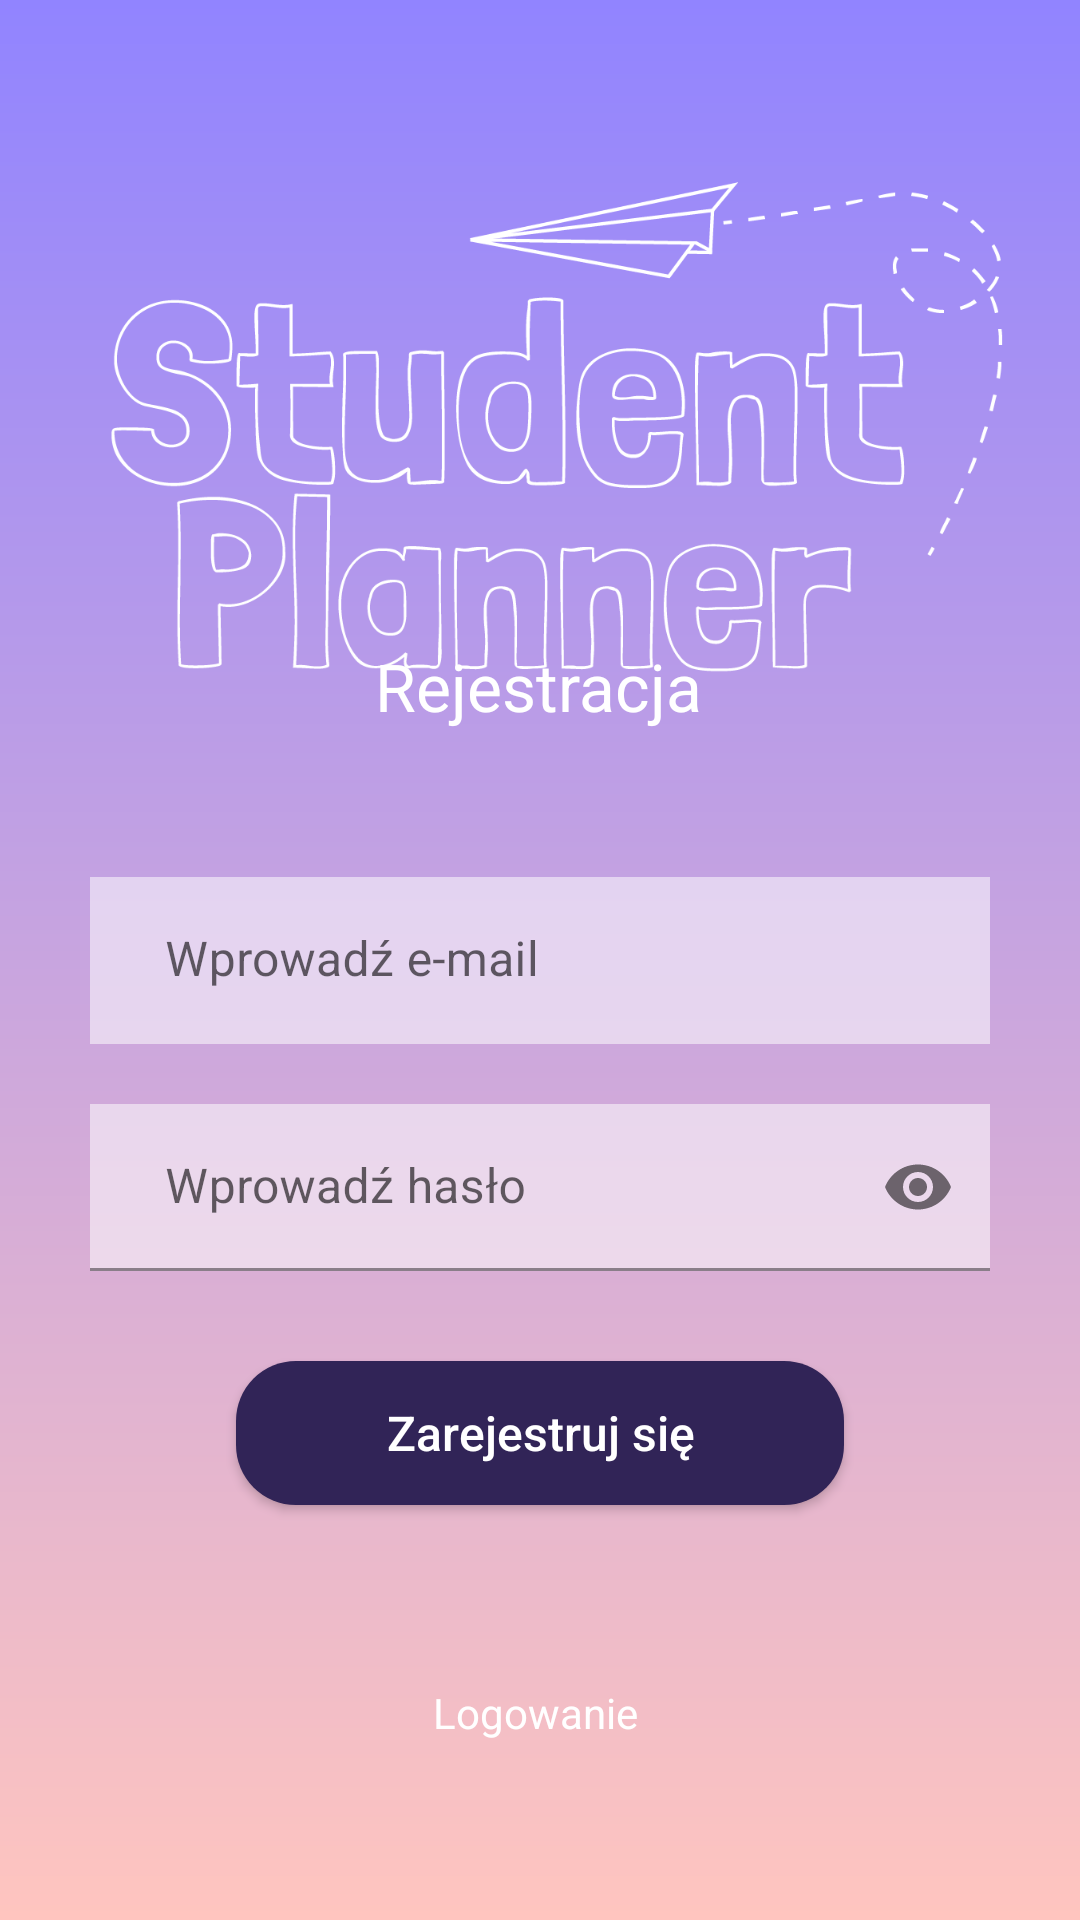

Android layout source for this screen:
<!-- AndroidManifest.xml: application theme Theme.Studentplanner -->
<!-- res/layout/activity_main.xml -->
<?xml version="1.0" encoding="utf-8"?>
<androidx.constraintlayout.widget.ConstraintLayout xmlns:android="http://schemas.android.com/apk/res/android"
    xmlns:app="http://schemas.android.com/apk/res-auto"
    xmlns:tools="http://schemas.android.com/tools"
    android:layout_width="match_parent"
    android:layout_height="match_parent"
    tools:context=".MainActivity"
    android:background="@drawable/gradient_bg"><![CDATA[>





    ]]>

    <TextView
        android:layout_width="wrap_content"
        android:layout_height="wrap_content"
        android:text="@string/registration"
        android:textColor="@color/white"
        android:textSize="22sp"
        app:layout_constraintBottom_toTopOf="@id/tvEmail"
        app:layout_constraintEnd_toEndOf="parent"
        app:layout_constraintHorizontal_bias="0.498"
        app:layout_constraintStart_toStartOf="parent"
        app:layout_constraintTop_toTopOf="parent"
        app:layout_constraintVertical_bias="0.814"
        tools:ignore="MissingConstraints" />

    <ImageView
        android:layout_width="298dp"
        android:layout_height="194dp"
        android:src="@drawable/logo"
        app:layout_constraintBottom_toBottomOf="parent"
        app:layout_constraintEnd_toEndOf="parent"
        app:layout_constraintHorizontal_bias="0.584"
        app:layout_constraintStart_toStartOf="parent"
        app:layout_constraintTop_toTopOf="parent"
        app:layout_constraintVertical_bias="0.119"
        tools:ignore="MissingConstraints"
        android:contentDescription="@string/app_name"/>

    <com.google.android.material.textfield.TextInputLayout
        android:id="@+id/tvEmail"
        android:layout_width="match_parent"
        android:layout_height="wrap_content"
        app:layout_constraintBottom_toBottomOf="parent"
        app:layout_constraintEnd_toEndOf="parent"
        app:layout_constraintStart_toStartOf="parent"
        app:layout_constraintTop_toTopOf="parent"
        android:hint="@string/enter_email"
        app:boxStrokeWidth="0dp"
        android:layout_marginStart="30dp"
        android:layout_marginEnd="30dp"
        >

        <EditText
            android:id="@+id/editEmail"
            android:layout_width="match_parent"
            android:layout_height="wrap_content"
            android:inputType="text"
            android:paddingStart="25dp"
            android:paddingEnd="25dp"
            android:background="#88ffffff"
            />
    </com.google.android.material.textfield.TextInputLayout>

    <com.google.android.material.textfield.TextInputLayout
        android:id="@+id/tvPassword"
        android:layout_width="match_parent"
        android:layout_height="wrap_content"
        app:layout_constraintTop_toBottomOf="@id/tvEmail"
        app:layout_constraintEnd_toEndOf="parent"
        app:layout_constraintStart_toStartOf="parent"
        android:hint="@string/enter_password"
        android:layout_marginStart="30dp"
        android:layout_marginEnd="30dp"
        android:layout_marginTop="20dp"
        app:endIconMode="password_toggle"
        >

        <EditText
            android:id="@+id/editPassword"
            android:layout_width="match_parent"
            android:layout_height="wrap_content"
            android:inputType="textPassword"
            android:paddingStart="25dp"
            android:paddingEnd="25dp"
            android:background="#88ffffff"
            app:boxBackgroundMode="none"
            android:maxLength="30"/>
    </com.google.android.material.textfield.TextInputLayout>
    <androidx.appcompat.widget.AppCompatButton
        android:id="@+id/btnRegister"
        android:layout_width="wrap_content"
        android:layout_height="wrap_content"
        android:paddingLeft="50dp"
        android:paddingTop="10dp"
        android:paddingRight="50dp"
        android:paddingBottom="10dp"
        android:text="@string/register"
        android:textAllCaps="false"
        android:textColor="@color/white"
        android:textSize="16sp"
        app:layout_constraintStart_toStartOf="parent"
        app:layout_constraintEnd_toEndOf="parent"
        app:layout_constraintTop_toBottomOf="@+id/tvPassword"
        android:layout_margin="30dp"
        android:background="@drawable/rounded_purple"
        tools:ignore="MissingConstraints" />

    <TextView
        android:id="@+id/tvLogin"
        android:layout_width="wrap_content"
        android:layout_height="wrap_content"
        android:layout_marginTop="25dp"
        android:layout_marginBottom="25dp"
        android:text="@string/login"
        android:textColor="@color/white"
        app:layout_constraintBottom_toBottomOf="parent"
        app:layout_constraintEnd_toEndOf="parent"
        app:layout_constraintHorizontal_bias="0.495"
        app:layout_constraintStart_toStartOf="parent"
        app:layout_constraintTop_toBottomOf="@+id/btnRegister"
        tools:ignore="MissingConstraints" />
</androidx.constraintlayout.widget.ConstraintLayout>
<!-- resources referenced by this layout -->
<resources>
  <color name="white">#FFFFFFFF</color>
  <!-- drawable gradient_bg (drawable) -->
  <?xml version="1.0" encoding="utf-8"?>
  <shape xmlns:android="http://schemas.android.com/apk/res/android">
      <gradient
          android:angle="90"
          android:startColor="#FFC5BF"
          android:endColor="#9184FF"
          android:type="linear">
      </gradient>
  </shape>
  <!-- drawable logo: png bitmap (drawable, 41081 bytes) -->
  <!-- drawable rounded_purple (drawable) -->
  <?xml version="1.0" encoding="utf-8"?>
  <shape xmlns:android="http://schemas.android.com/apk/res/android">
      <solid android:color="@color/purple"></solid>
      <corners android:radius="20dp"></corners>
  </shape>
  <string name="app_name">StudentPlanner</string>
  <string name="enter_email">Wprowadź e-mail</string>
  <string name="enter_password">Wprowadź hasło</string>
  <string name="login">Logowanie</string>
  <string name="register">Zarejestruj się</string>
  <string name="registration">Rejestracja</string>
  <style name="Theme.Studentplanner" parent="Theme.MaterialComponents.DayNight.NoActionBar">
          
          <item name="colorPrimary">@color/purple</item>
          <item name="colorPrimaryVariant">@color/purple</item>
          <item name="colorOnPrimary">@color/white</item>
          
          <item name="colorSecondary">@color/purple</item>
          <item name="colorSecondaryVariant">@color/teal_700</item>
          <item name="colorOnSecondary">@color/white</item>
          
          <item name="android:statusBarColor" tools:targetApi="l">?attr/colorPrimaryVariant</item>
          
      </style>
  <color name="purple">#312457</color>
  <color name="teal_700">#FF018786</color>
</resources>
